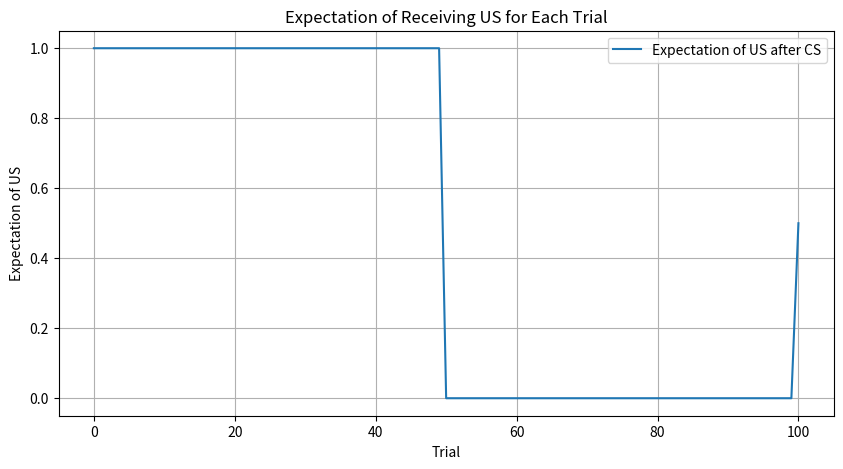

Write Python code to recreate this figure.
import numpy as np
import matplotlib.pyplot as plt

belief_array = np.zeros(101, dtype=int)

belief_array[:50] = 1  # State 1: Conditioning
belief_array[50:100] = 2  # State 2: Extinction
belief_array[100] = 3  # State 3: Delayed Test

print(belief_array)

# Mapping the expectations to each trial
expectations = np.zeros(101, dtype=float)
expectations[belief_array == 1] = 1.0 # High expectations during Conditioning
expectations[belief_array == 2] = 0.0 # Low expectations during Extinction
expectations[belief_array == 3] = 0.5 # Moderate expectations during Delayed Test


# Plotting the expectation
plt.figure(figsize=(10, 5))
plt.plot(expectations, label="Expectation of US after CS")
plt.xlabel("Trial")
plt.ylabel("Expectation of US")
plt.title("Expectation of Receiving US for Each Trial")
plt.legend()
plt.grid(True)
plt.show()

def infer_belief(prev_state, similarity, time_gap):
    """
    :return:
    """
    pass
